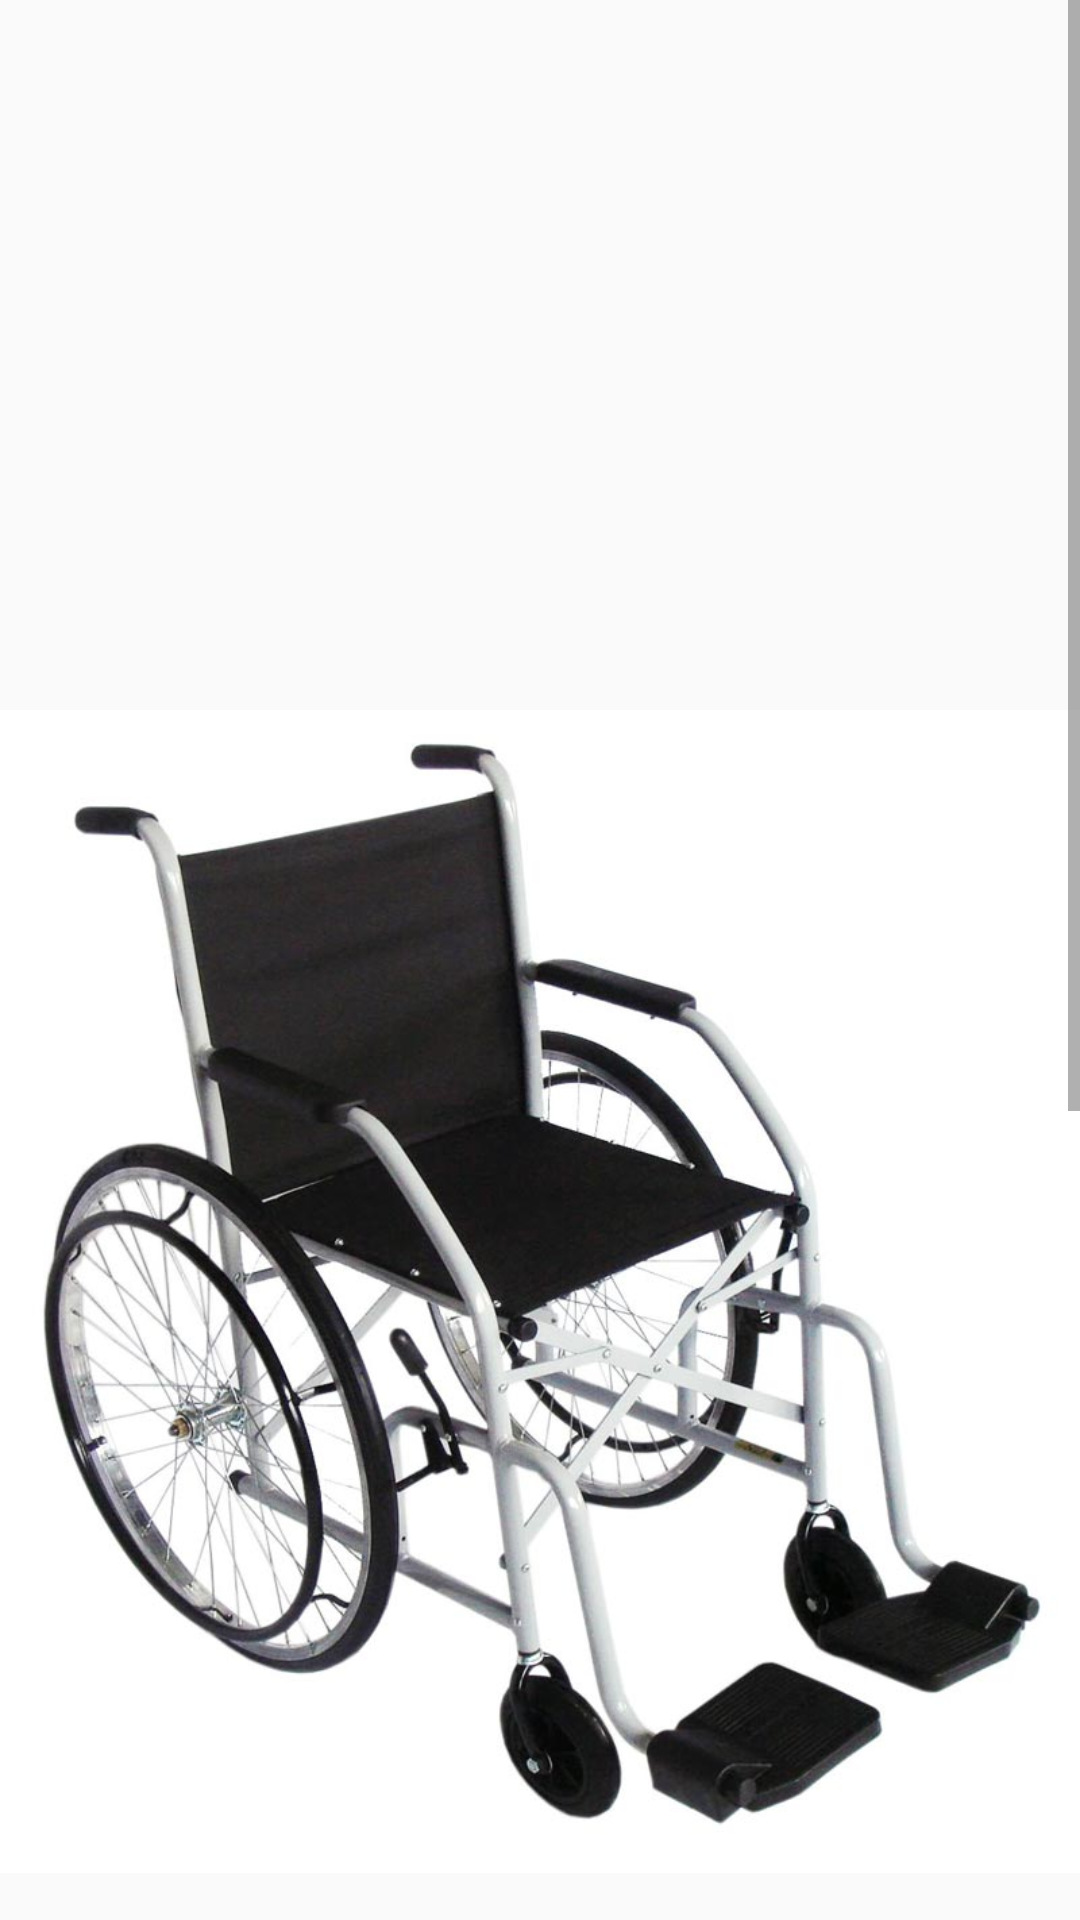

This screen was rendered from an Android layout file. Write that file and the resources it references.
<!-- AndroidManifest.xml: application theme AppTheme -->
<!-- res/layout/activity_final.xml -->
<?xml version="1.0" encoding="utf-8"?>
<ScrollView
    xmlns:android="http://schemas.android.com/apk/res/android"
    xmlns:tools="http://schemas.android.com/tools"
    android:layout_width="match_parent"
    android:layout_height="match_parent"
    tools:context="br.com.garotadpi.fitoform.FinalActivity">


<LinearLayout
    android:orientation="vertical"
    android:layout_width="match_parent"
    android:layout_height="wrap_content">

    <ImageView
        android:layout_width="match_parent"
        android:layout_height="wrap_content"
        android:id="@+id/imageView"
        android:src="@drawable/cadeirafoto" />

    <TextView
        android:layout_width="wrap_content"
        android:layout_height="wrap_content"
        android:textAppearance="?android:attr/textAppearanceMedium"
        android:text="@string/trevisar"
        android:id="@+id/textView9"
        android:layout_marginTop="20dp" />

    <TextView
        android:layout_width="wrap_content"
        android:layout_height="wrap_content"
        android:textAppearance="?android:attr/textAppearanceMedium"
        android:text="@string/revisarrtxt"
        android:id="@+id/textView9"
        android:layout_marginTop="20dp" />

    <TextView
        android:layout_width="wrap_content"
        android:layout_height="wrap_content"
        android:textAppearance="?android:attr/textAppearanceMedium"
        android:text="@string/tenviar"
        android:id="@+id/textView9"
        android:layout_marginTop="20dp" />
    <CheckBox
        android:layout_width="match_parent"
        android:layout_height="wrap_content"
        android:text="@string/enviarprof" />
    <CheckBox
        android:layout_width="match_parent"
        android:layout_height="wrap_content"
        android:text="@string/envpaciente"/>


    <Button
        android:layout_width="wrap_content"
        android:layout_height="wrap_content"
        android:text="@string/btenviar"
        android:id="@+id/btenviar"
        android:onClick="send"
        android:layout_gravity="right" />


</LinearLayout>
</ScrollView>
<!-- resources referenced by this layout -->
<resources>
  <!-- drawable cadeirafoto: jpg bitmap (drawable, 63810 bytes) -->
  <string name="btenviar">enviar</string>
  <string name="enviarprof">para email profissional</string>
  <string name="envpaciente">para email do paciente</string>
  <string name="revisarrtxt">Texto das informações</string>
  <string name="tenviar">Enviar informações para:</string>
  <string name="trevisar">Revisar informações</string>
  <style name="AppTheme" parent="Theme.AppCompat.Light.DarkActionBar">
          
          <item name="colorPrimary">@color/colorPrimary</item>
          <item name="colorPrimaryDark">@color/colorPrimaryDark</item>
          <item name="colorAccent">@color/colorAccent</item>
      </style>
  <color name="colorPrimary">#26a69a</color>
  <color name="colorPrimaryDark">#00576c</color>
  <color name="colorAccent">#f9972d</color>
</resources>
